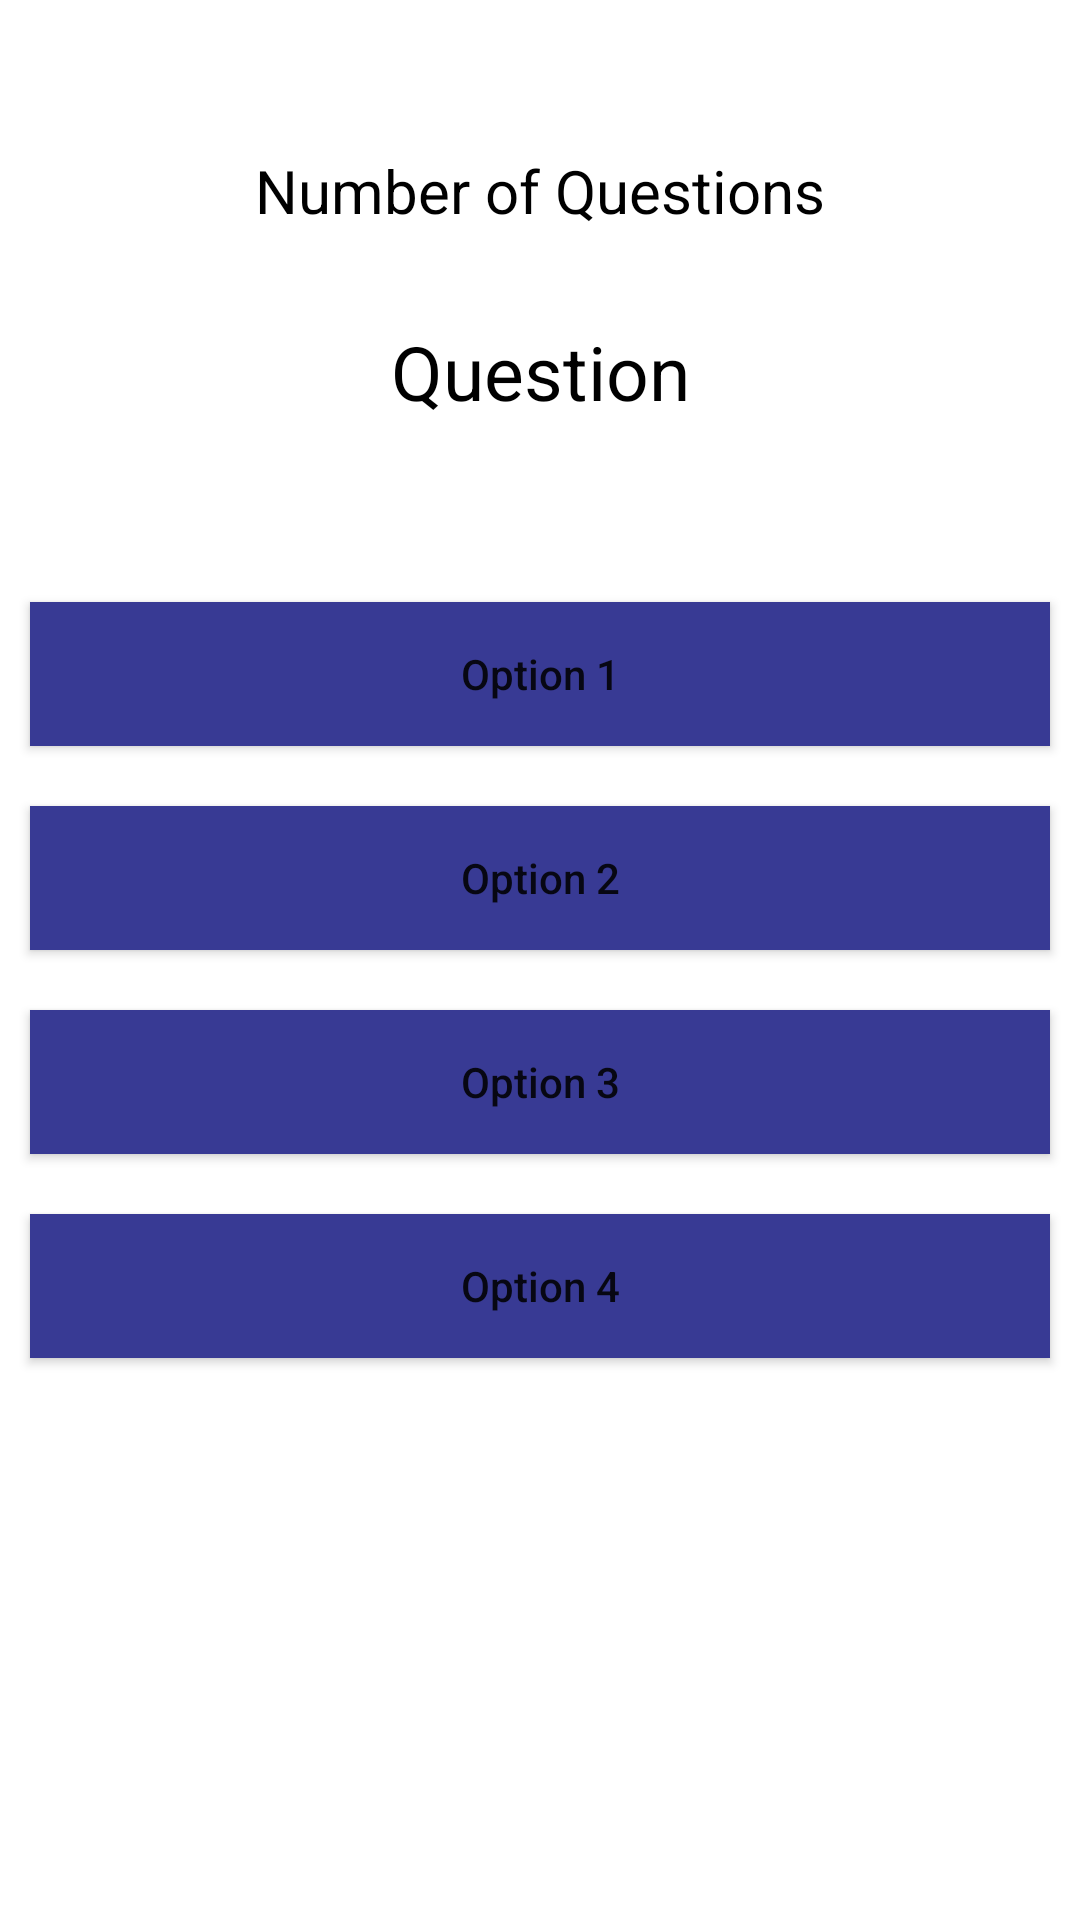

Here is an Android app screen rendered from its layout file. Give the layout XML and the strings, colors and styles it references.
<!-- AndroidManifest.xml: application theme Theme.TriviaQuiz -->
<!-- res/layout/activity_quiz.xml -->
<?xml version="1.0" encoding="utf-8"?>
<RelativeLayout xmlns:android="http://schemas.android.com/apk/res/android"
    xmlns:app="http://schemas.android.com/apk/res-auto"
    xmlns:tools="http://schemas.android.com/tools"
    android:layout_width="match_parent"
    android:layout_height="match_parent"
    tools:context=".quiz_activity">
    <TextView
        android:layout_width="match_parent"
        android:layout_height="wrap_content"
        android:text="Number of Questions"
        android:textAllCaps="false"
        android:textAlignment="center"
        android:gravity="center"
        android:layout_marginTop="50dp"
        android:textSize="20sp"
        android:textColor="@color/black"
        android:id="@+id/idTVQuestionAttemted"/>

    <TextView
        android:id="@+id/idTVQuestion"
        android:layout_width="match_parent"
        android:layout_height="wrap_content"
        android:layout_below="@id/idTVQuestionAttemted"
        android:layout_marginTop="30dp"
        android:gravity="center"
        android:text="Question"
        android:textAlignment="center"
        android:textColor="@color/black"
        android:textSize="25sp" />

    <LinearLayout
        android:layout_width="match_parent"
        android:layout_height="wrap_content"
        android:layout_below="@id/idTVQuestion"
        android:layout_marginTop="50dp"
        android:orientation="vertical">

        <Button
            android:id="@+id/idBtnOption"
            android:layout_width="match_parent"
            android:layout_height="wrap_content"
            android:layout_margin="10dp"
            android:background="@color/blue"
            android:padding="4dp"
            android:text="Option 1"
            android:textAllCaps="false" />

        <Button
            android:id="@+id/idBtnOption2"
            android:layout_width="match_parent"
            android:layout_height="wrap_content"
            android:layout_margin="10dp"
            android:background="@color/blue"
            android:padding="4dp"
            android:text="Option 2"
            android:textAllCaps="false" />

        <Button
            android:id="@+id/idBtnOption3"
            android:layout_width="match_parent"
            android:layout_height="wrap_content"
            android:layout_margin="10dp"
            android:background="@color/blue"
            android:padding="4dp"
            android:text="Option 3"
            android:textAllCaps="false" />

        <Button
            android:id="@+id/idBtnOption4"
            android:layout_width="match_parent"
            android:layout_height="wrap_content"
            android:layout_margin="10dp"
            android:background="@color/blue"
            android:padding="4dp"
            android:text="Option 4"
            android:textAllCaps="false" />

    </LinearLayout>





</RelativeLayout>
<!-- resources referenced by this layout -->
<resources>
  <color name="black">#FF000000</color>
  <color name="blue">#383A94</color>
  <style name="Theme.TriviaQuiz" parent="Theme.MaterialComponents.DayNight.DarkActionBar">
          
          <item name="colorPrimary">@color/blue</item>
          <item name="colorPrimaryVariant">@color/blue</item>
          <item name="colorOnPrimary">@color/white</item>
          
          <item name="colorSecondary">@color/blue</item>
          <item name="colorSecondaryVariant">@color/blue</item>
          <item name="colorOnSecondary">@color/black</item>
          
          <item name="android:statusBarColor" tools:targetApi="l">?attr/colorPrimaryVariant</item>
          
      </style>
  <color name="white">#FFFFFFFF</color>
</resources>
